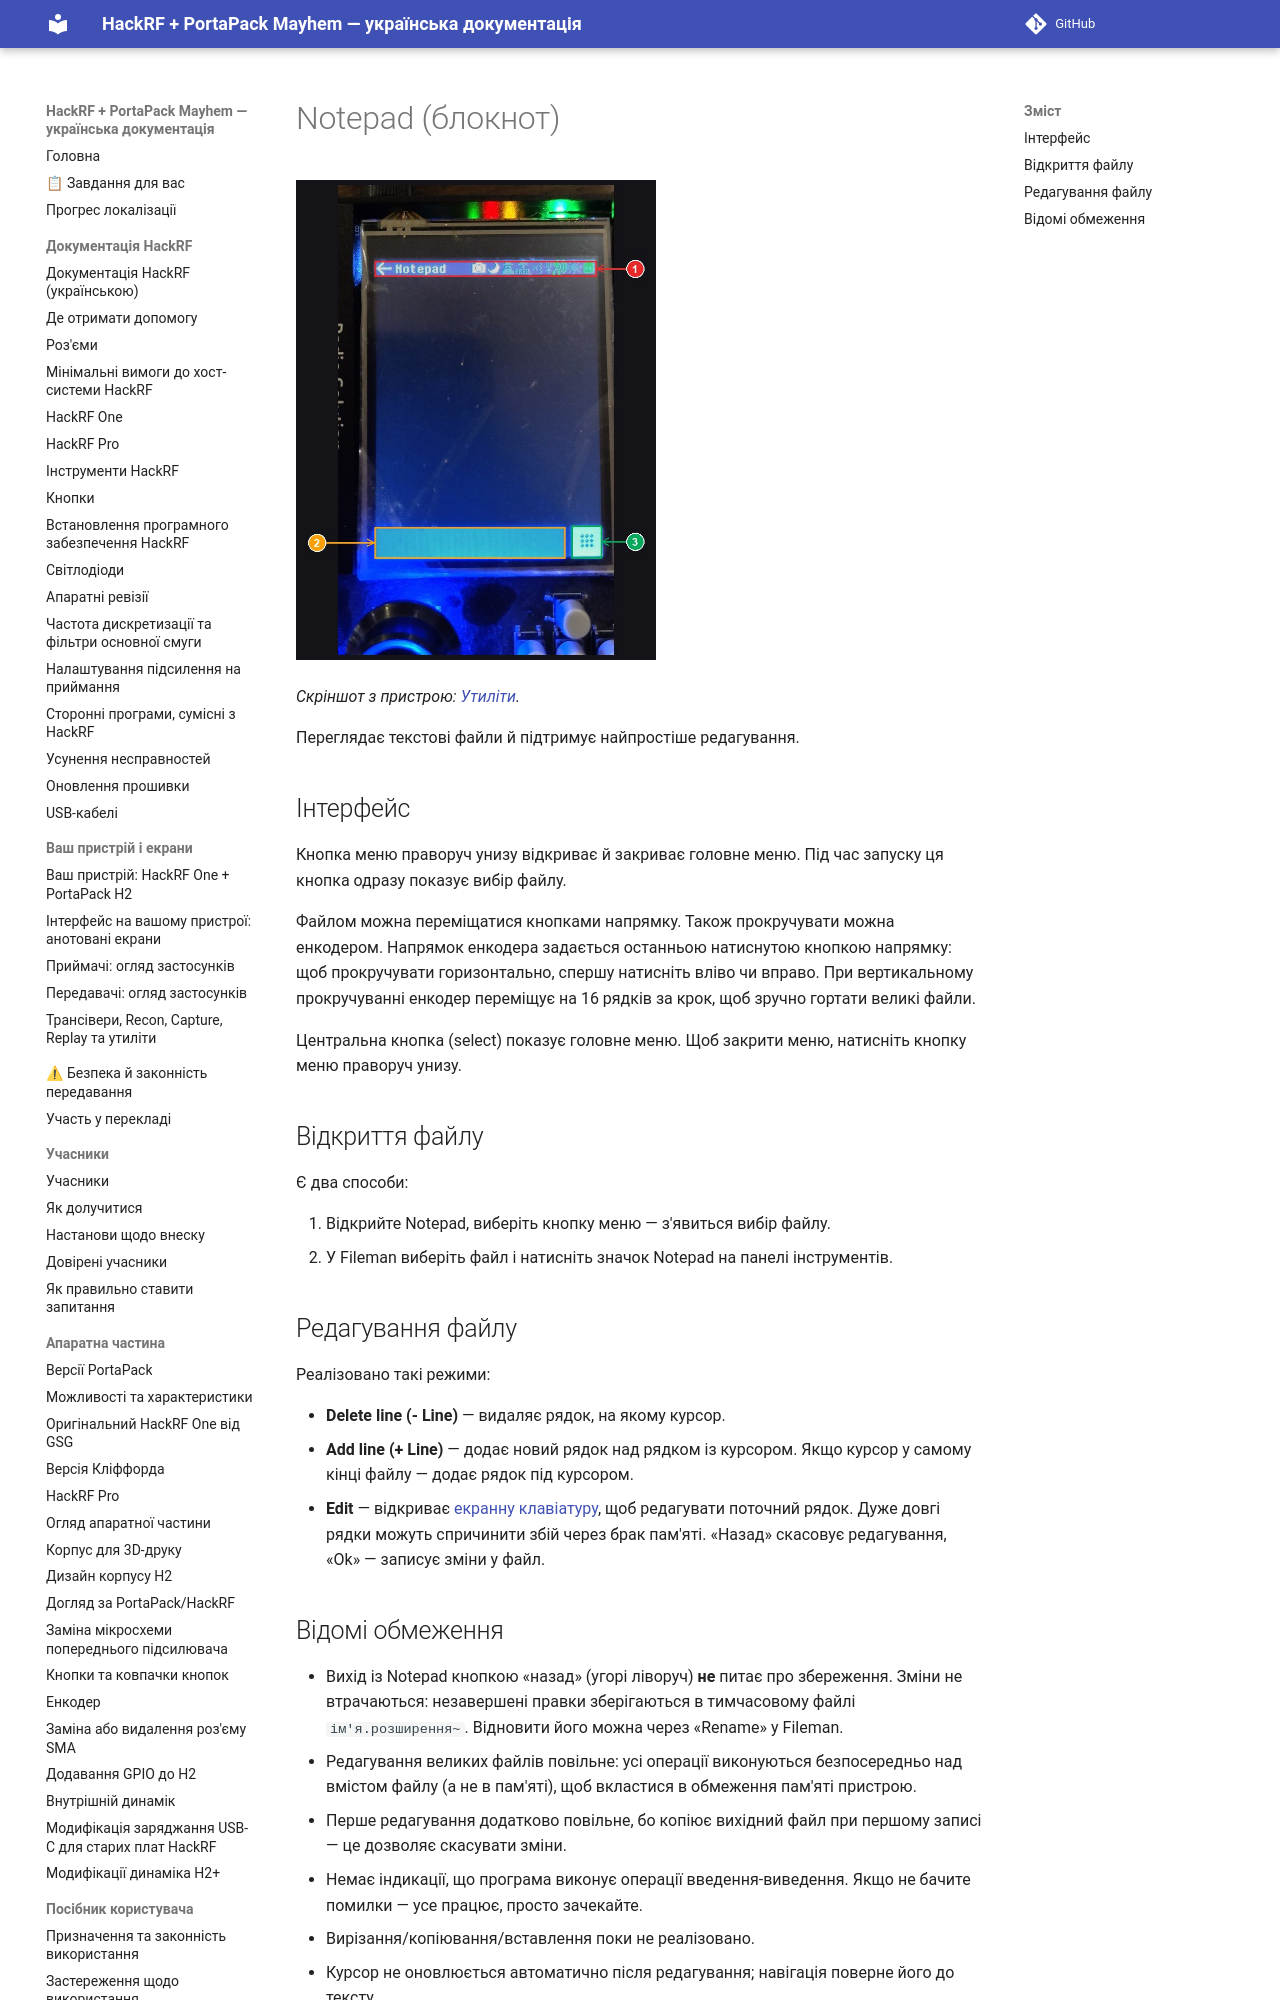

repository: FixerHack/hackrf-portapack-ua · page: notepad/index.html · generator: mkdocs

# Notepad (блокнот)

![Notepad на пристрої](annotated/app-091.jpg){ width="360" }

*Скріншот з пристрою: [Утиліти](Screens-Other#shot-091).*

Переглядає текстові файли й підтримує найпростіше редагування.
